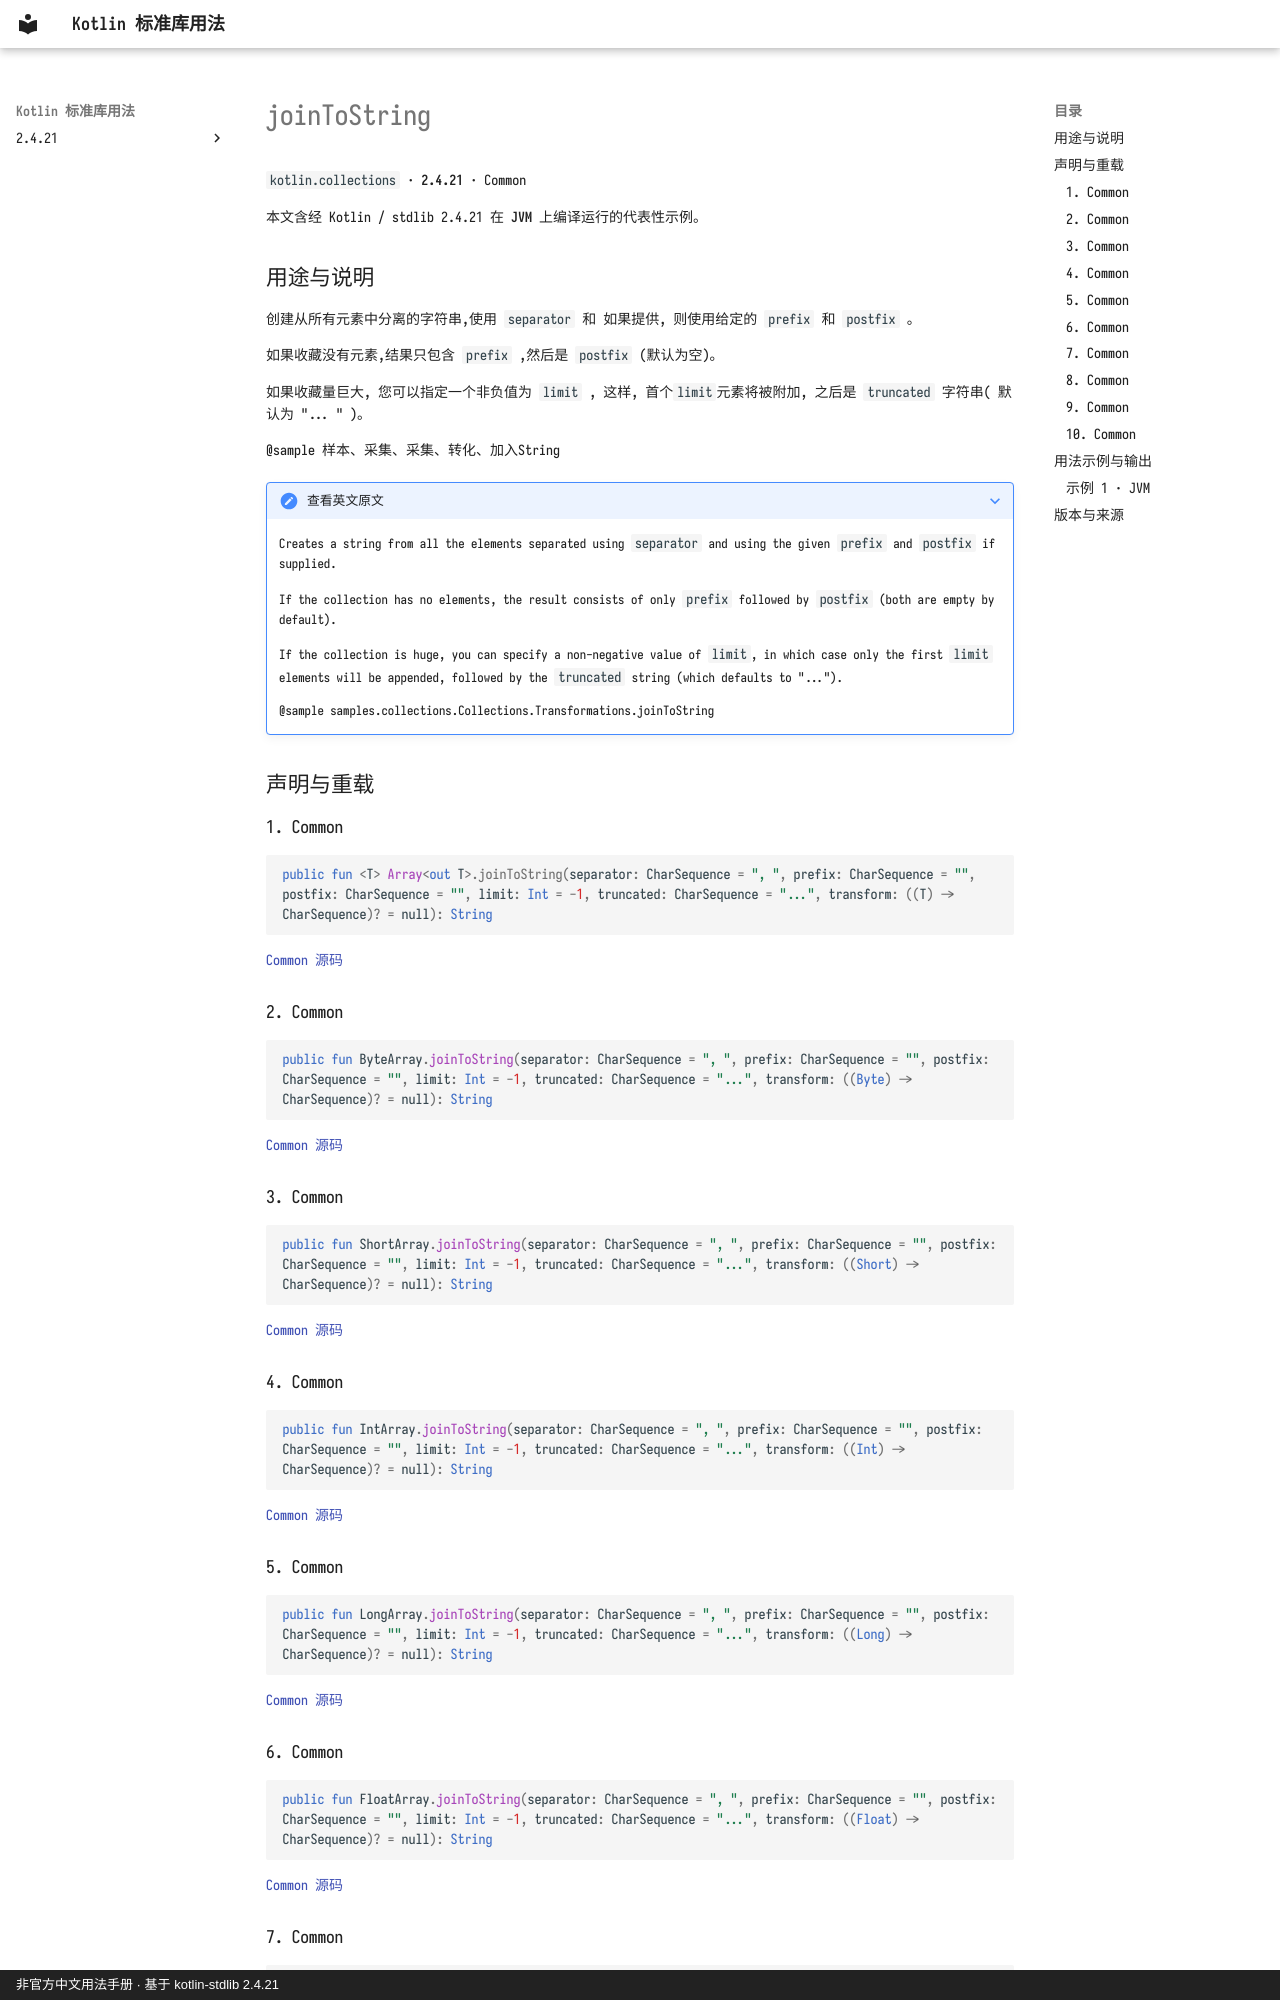

repository: oooooooko/kotlin-stdlib-docs · page: zh/api/kotlin.collections/jointostring--39e0d51c/index.html · generator: mkdocs · copyright: 非官方中文用法手册 · 基于 kotlin-stdlib 2.4.21

# joinToString

`kotlin.collections` · **2.4.21** · Common

本文含经 Kotlin / stdlib 2.4.21 在 **JVM** 上编译运行的代表性示例。

## 用途与说明

创建从所有元素中分离的字符串,使用 `separator` 和 如果提供, 则使用给定的 `prefix` 和 `postfix` 。

如果收藏没有元素,结果只包含 `prefix` ,然后是 `postfix` (默认为空)。

如果收藏量巨大, 您可以指定一个非负值为 `limit` , 这样, 首个`limit`元素将被附加, 之后是 `truncated` 字符串( 默认为 "... " )。

@sample 样本、采集、采集、转化、加入String

??? note "查看英文原文"

    Creates a string from all the elements separated using `separator` and using the given `prefix` and `postfix` if supplied.
    
    If the collection has no elements, the result consists of only `prefix` followed by `postfix` (both are empty by default).
    
    If the collection is huge, you can specify a non-negative value of `limit`, in which case only the first `limit`
    elements will be appended, followed by the `truncated` string (which defaults to "...").
    
    @sample samples.collections.Collections.Transformations.joinToString

## 声明与重载

### 1. Common

```kotlin
public fun <T> Array<out T>.joinToString(separator: CharSequence = ", ", prefix: CharSequence = "", postfix: CharSequence = "", limit: Int = -1, truncated: CharSequence = "...", transform: ((T) -> CharSequence)? = null): String
```

[Common 源码](https://github.com/JetBrains/kotlin/blob/v2.4.21/libraries/stdlib/common/src/generated/_Arrays.kt#L27414)

### 2. Common

```kotlin
public fun ByteArray.joinToString(separator: CharSequence = ", ", prefix: CharSequence = "", postfix: CharSequence = "", limit: Int = -1, truncated: CharSequence = "...", transform: ((Byte) -> CharSequence)? = null): String
```

[Common 源码](https://github.com/JetBrains/kotlin/blob/v2.4.21/libraries/stdlib/common/src/generated/_Arrays.kt#L27428)

### 3. Common

```kotlin
public fun ShortArray.joinToString(separator: CharSequence = ", ", prefix: CharSequence = "", postfix: CharSequence = "", limit: Int = -1, truncated: CharSequence = "...", transform: ((Short) -> CharSequence)? = null): String
```

[Common 源码](https://github.com/JetBrains/kotlin/blob/v2.4.21/libraries/stdlib/common/src/generated/_Arrays.kt#L27442)

### 4. Common

```kotlin
public fun IntArray.joinToString(separator: CharSequence = ", ", prefix: CharSequence = "", postfix: CharSequence = "", limit: Int = -1, truncated: CharSequence = "...", transform: ((Int) -> CharSequence)? = null): String
```

[Common 源码](https://github.com/JetBrains/kotlin/blob/v2.4.21/libraries/stdlib/common/src/generated/_Arrays.kt#L27456)

### 5. Common

```kotlin
public fun LongArray.joinToString(separator: CharSequence = ", ", prefix: CharSequence = "", postfix: CharSequence = "", limit: Int = -1, truncated: CharSequence = "...", transform: ((Long) -> CharSequence)? = null): String
```

[Common 源码](https://github.com/JetBrains/kotlin/blob/v2.4.21/libraries/stdlib/common/src/generated/_Arrays.kt#L27470)

### 6. Common

```kotlin
public fun FloatArray.joinToString(separator: CharSequence = ", ", prefix: CharSequence = "", postfix: CharSequence = "", limit: Int = -1, truncated: CharSequence = "...", transform: ((Float) -> CharSequence)? = null): String
```

[Common 源码](https://github.com/JetBrains/kotlin/blob/v2.4.21/libraries/stdlib/common/src/generated/_Arrays.kt#L27484)
